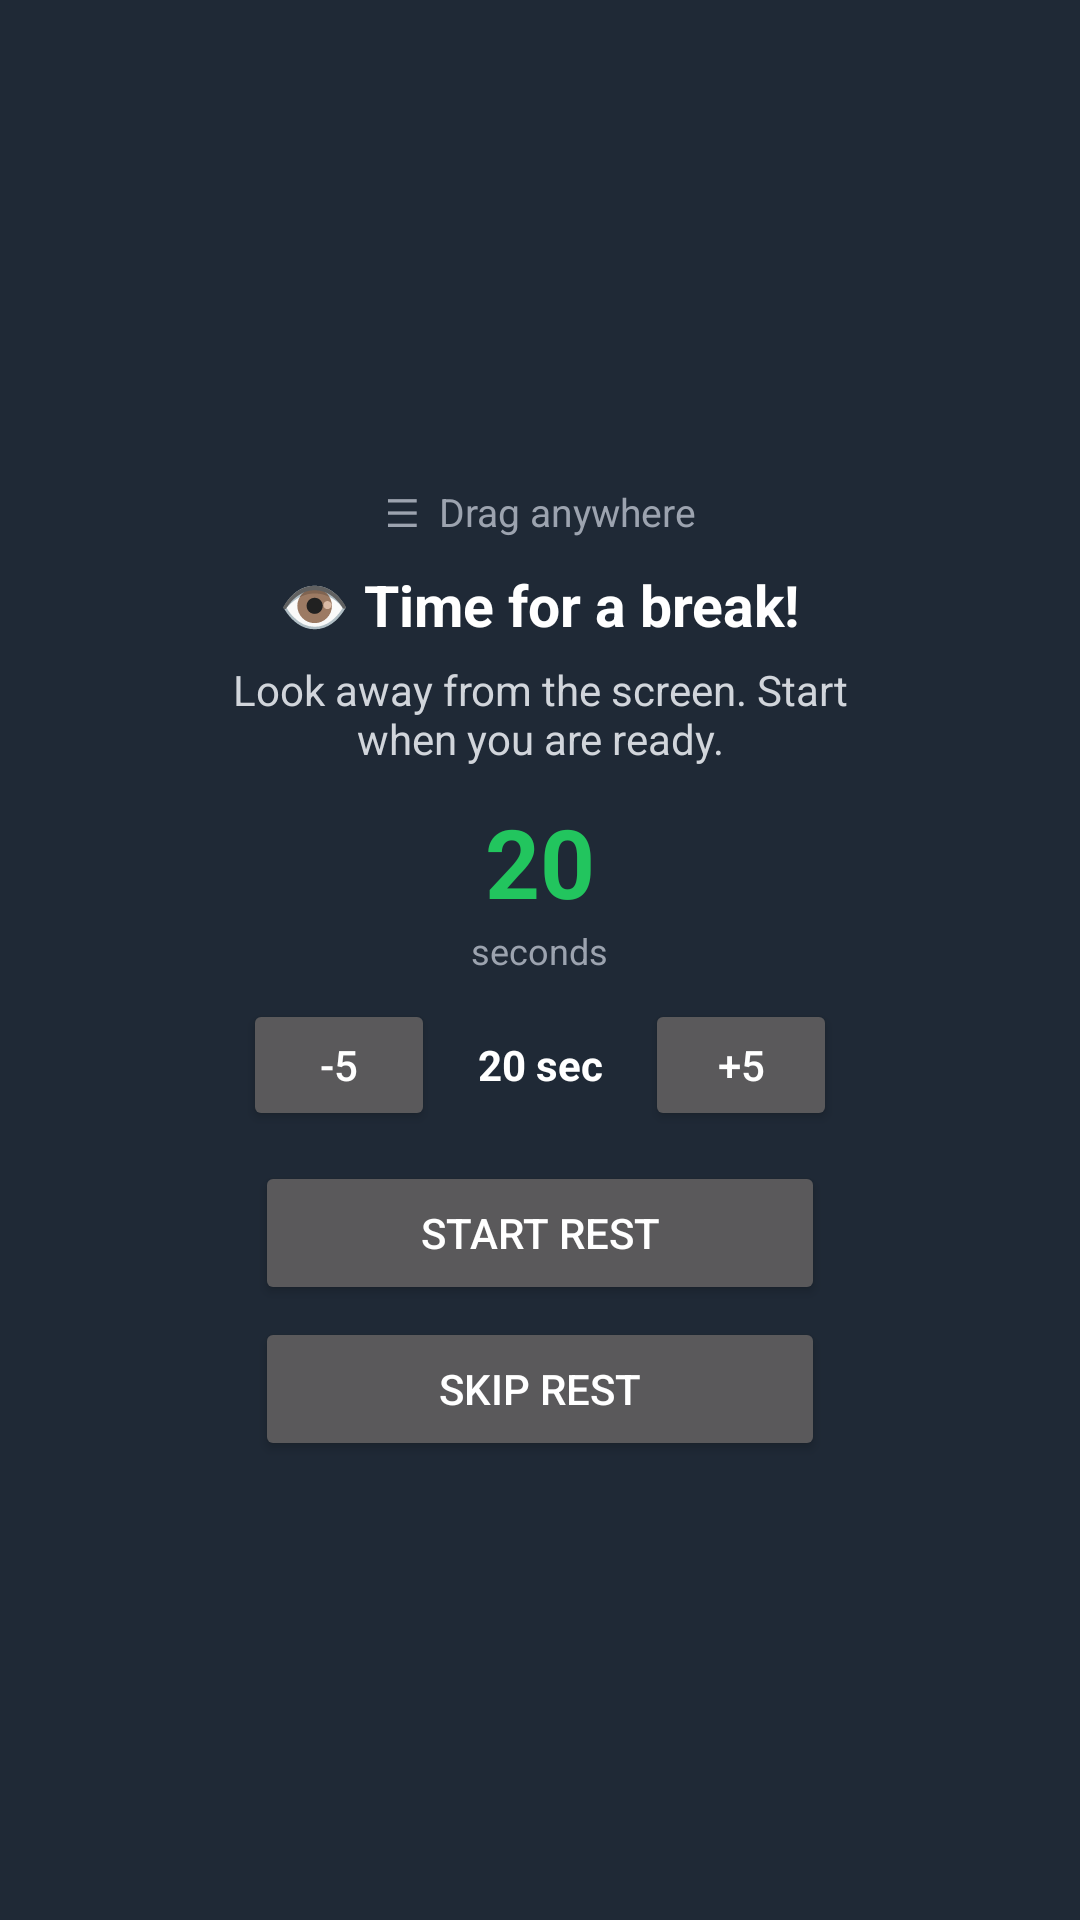

Reconstruct the res/layout file that produces this screen, plus the resources it refers to.
<!-- AndroidManifest.xml: application theme Theme.AppCompat.NoActionBar -->
<!-- res/layout/layout_floating_overlay.xml -->
<?xml version="1.0" encoding="utf-8"?>
<LinearLayout xmlns:android="http://schemas.android.com/apk/res/android"
    android:id="@+id/overlayRoot"
    android:layout_width="wrap_content"
    android:layout_height="wrap_content"
    android:orientation="vertical"
    android:padding="16dp"
    android:background="#EE1F2937"
    android:gravity="center"
    android:elevation="12dp">

    <TextView
        android:id="@+id/overlayDragHandle"
        android:layout_width="match_parent"
        android:layout_height="36dp"
        android:gravity="center"
        android:text="☰  Drag anywhere"
        android:textColor="#9CA3AF"
        android:textSize="13sp" />

    <TextView
        android:id="@+id/overlayTitle"
        android:layout_width="wrap_content"
        android:layout_height="wrap_content"
        android:text="👁 Time for a break!"
        android:textColor="#FFFFFF"
        android:textSize="19sp"
        android:textStyle="bold" />

    <TextView
        android:id="@+id/overlayMessage"
        android:layout_width="220dp"
        android:layout_height="wrap_content"
        android:layout_marginTop="6dp"
        android:gravity="center"
        android:text="Look away from the screen. Start when you are ready."
        android:textColor="#D1D5DB"
        android:textSize="14sp" />

    <TextView
        android:id="@+id/overlayCountdown"
        android:layout_width="wrap_content"
        android:layout_height="wrap_content"
        android:layout_marginTop="10dp"
        android:text="20"
        android:textColor="#22C55E"
        android:textSize="32sp"
        android:textStyle="bold" />

    <TextView
        android:id="@+id/overlayUnitText"
        android:layout_width="wrap_content"
        android:layout_height="wrap_content"
        android:text="seconds"
        android:textColor="#9CA3AF"
        android:textSize="12sp" />

    <LinearLayout
        android:id="@+id/restAdjustRow"
        android:layout_width="wrap_content"
        android:layout_height="wrap_content"
        android:orientation="horizontal"
        android:gravity="center"
        android:layout_marginTop="8dp">

        <Button
            android:id="@+id/decreaseRestButton"
            android:layout_width="64dp"
            android:layout_height="wrap_content"
            android:minHeight="44dp"
            android:text="-5" />

        <TextView
            android:id="@+id/restDurationLabel"
            android:layout_width="70dp"
            android:layout_height="wrap_content"
            android:gravity="center"
            android:text="20 sec"
            android:textColor="#FFFFFF"
            android:textStyle="bold" />

        <Button
            android:id="@+id/increaseRestButton"
            android:layout_width="64dp"
            android:layout_height="wrap_content"
            android:minHeight="44dp"
            android:text="+5" />
    </LinearLayout>

    <Button
        android:id="@+id/startRestButton"
        android:layout_width="190dp"
        android:layout_height="wrap_content"
        android:layout_marginTop="10dp"
        android:text="Start Rest" />

    <Button
        android:id="@+id/overlayDismissButton"
        android:layout_width="190dp"
        android:layout_height="wrap_content"
        android:layout_marginTop="4dp"
        android:text="Skip Rest" />
</LinearLayout>
<!-- resources referenced by this layout -->
<resources>

</resources>
